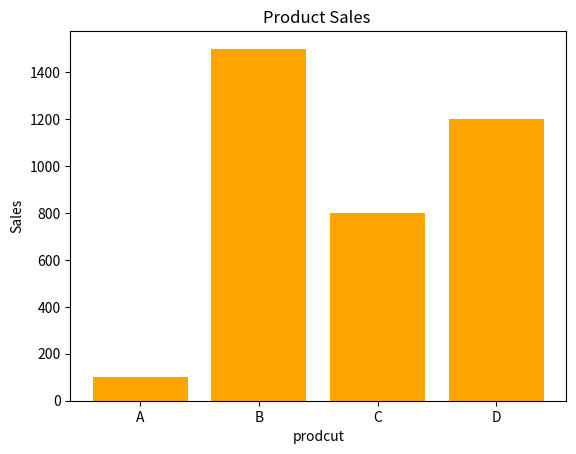

Generate this figure with matplotlib:
import matplotlib.pyplot as plt
product = ['A','B','C','D']
sales = [100,1500,800,1200]
plt.bar(product,sales,color='orange',label='Sales 2025')
plt.xlabel('prodcut')
plt.ylabel('Sales')
plt.title('Product Sales ')
plt.show()
